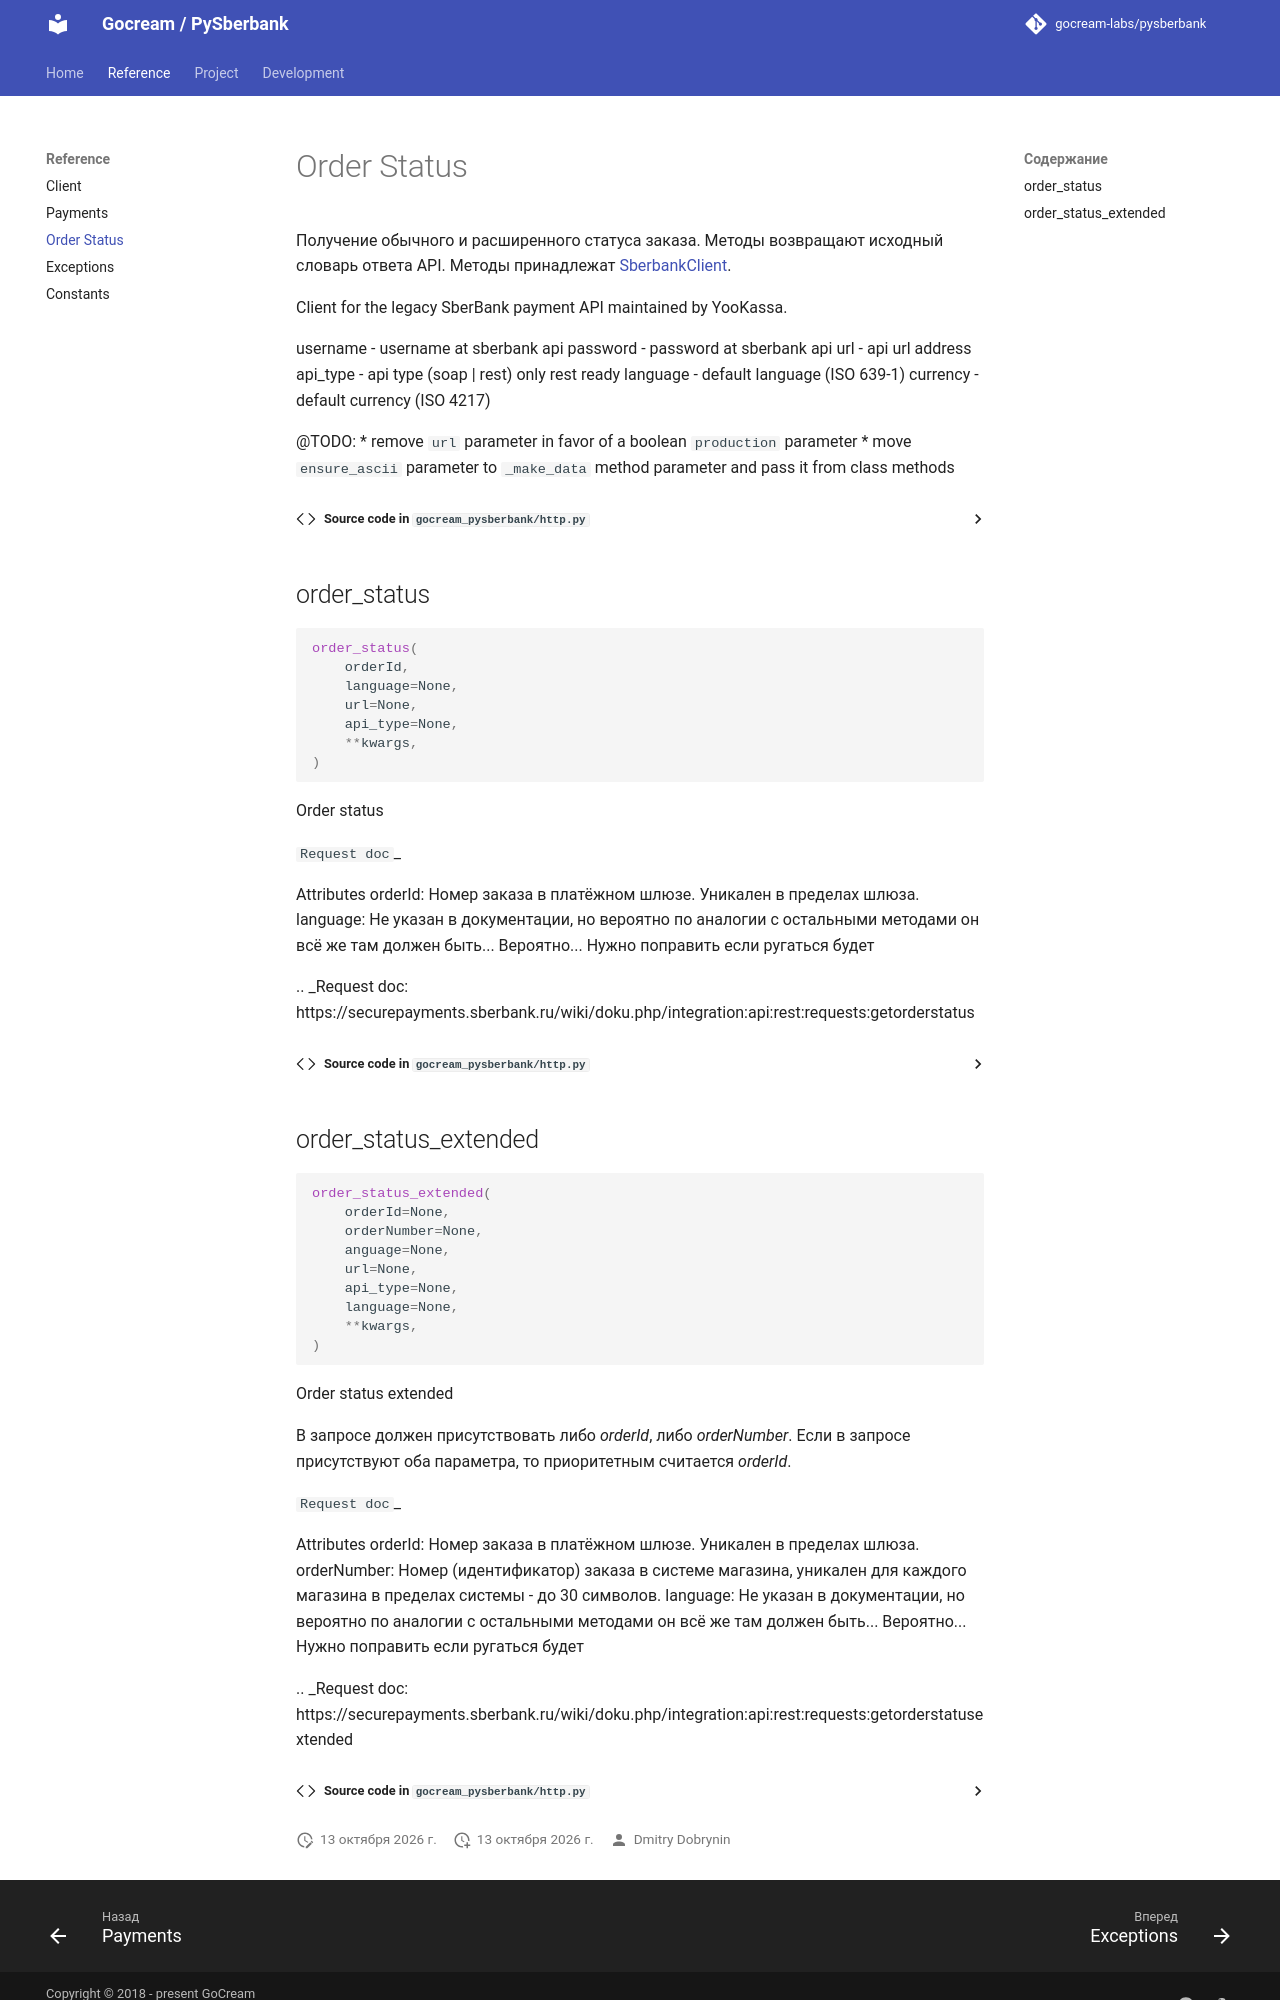

repository: gocream-labs/pysberbank · page: 1.0/reference/status/index.html · generator: mkdocs

# Order Status

Получение обычного и расширенного статуса заказа. Методы возвращают исходный словарь ответа API. Методы принадлежат [SberbankClient][gocream_pysberbank.http.SberbankClient].

::: gocream_pysberbank.http.SberbankClient
    options:
      show_root_heading: false
      show_root_toc_entry: false
      members:
        - order_status
        - order_status_ex
